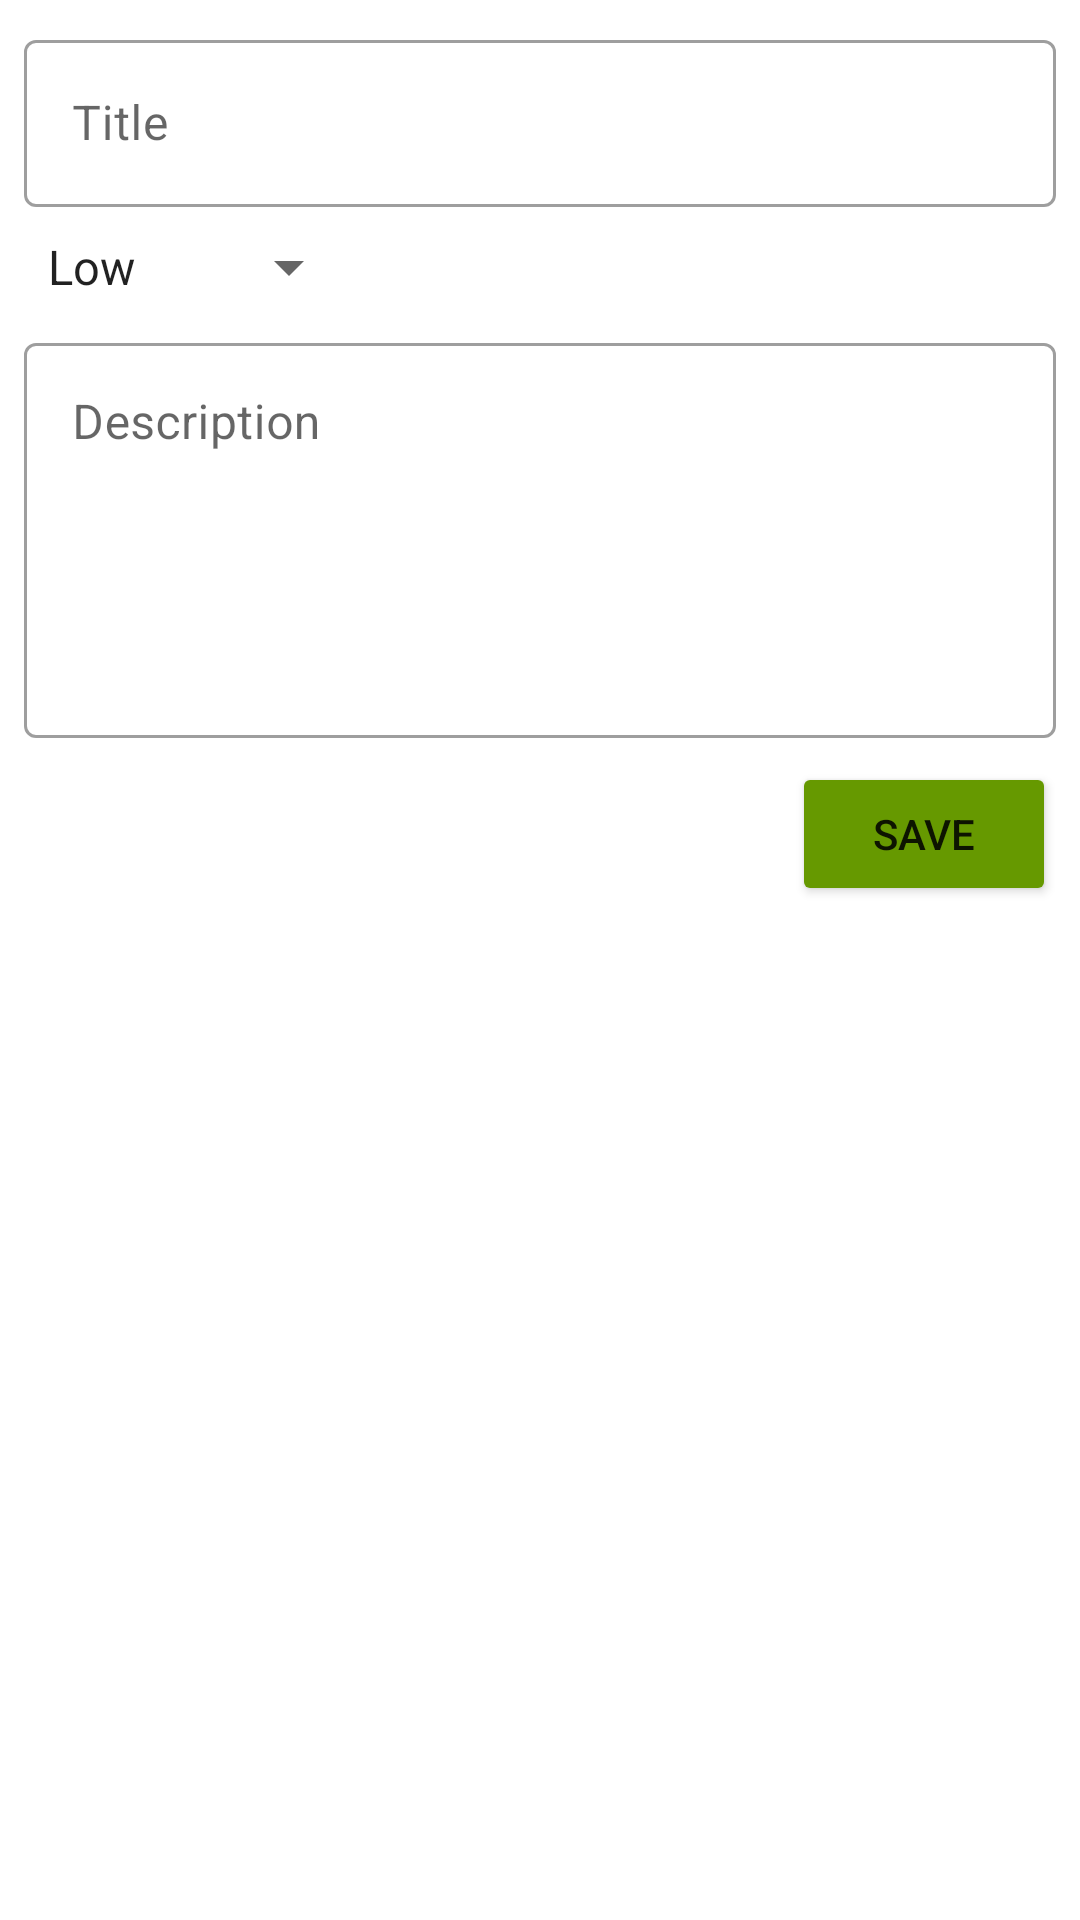

Android layout source for this screen:
<!-- AndroidManifest.xml: application theme Theme.QTodo -->
<!-- res/layout/fragment_task.xml -->
<?xml version="1.0" encoding="utf-8"?>
<androidx.constraintlayout.widget.ConstraintLayout xmlns:android="http://schemas.android.com/apk/res/android"
    xmlns:app="http://schemas.android.com/apk/res-auto"
    android:layout_width="match_parent"
    android:layout_height="match_parent">

    <com.google.android.material.textfield.TextInputLayout
        android:id="@+id/tl_title"
        style="@style/Widget.MaterialComponents.TextInputLayout.OutlinedBox"
        android:layout_width="match_parent"
        android:layout_height="wrap_content"
        android:layout_margin="@dimen/small_size"
        app:layout_constraintEnd_toEndOf="parent"
        app:layout_constraintStart_toStartOf="parent"
        app:layout_constraintTop_toTopOf="parent">

        <com.google.android.material.textfield.TextInputEditText
            android:id="@+id/et_task_title"
            android:layout_width="match_parent"
            android:layout_height="wrap_content"
            android:hint="@string/hint_edit_title"
            android:inputType="textCapSentences" />

    </com.google.android.material.textfield.TextInputLayout>

    <Spinner
        android:id="@+id/sp_priority"
        android:layout_width="wrap_content"
        android:layout_height="wrap_content"
        android:layout_margin="@dimen/small_size"
        android:entries="@array/task_priority"
        app:layout_constraintStart_toStartOf="parent"
        app:layout_constraintTop_toBottomOf="@+id/tl_title" />

    <com.google.android.material.textfield.TextInputLayout
        android:id="@+id/tl_description"
        style="@style/Widget.MaterialComponents.TextInputLayout.OutlinedBox"
        android:layout_width="match_parent"
        android:layout_height="wrap_content"
        android:layout_margin="@dimen/small_size"
        app:layout_constraintTop_toBottomOf="@+id/sp_priority">

        <com.google.android.material.textfield.TextInputEditText
            android:id="@+id/et_task_description"
            android:layout_width="match_parent"
            android:layout_height="match_parent"
            android:gravity="start"
            android:hint="@string/hint_edit_description"
            android:inputType="textMultiLine|textCapSentences"
            android:minLines="5" />

    </com.google.android.material.textfield.TextInputLayout>

    <Button
        android:id="@+id/btn_delete_task"
        android:layout_width="wrap_content"
        android:layout_height="wrap_content"
        android:layout_margin="@dimen/small_size"
        android:text="@string/btn_text_delete"
        android:visibility="invisible"
        app:backgroundTint="@android:color/holo_red_dark"
        app:icon="@drawable/ic_delete"
        app:layout_constraintStart_toStartOf="parent"
        app:layout_constraintTop_toBottomOf="@+id/tl_description" />

    <Button
        android:id="@+id/btn_save_task"
        android:layout_width="wrap_content"
        android:layout_height="wrap_content"
        android:layout_margin="@dimen/small_size"
        android:text="@string/btn_text_save"
        android:backgroundTint="@android:color/holo_green_dark"
        app:icon="@drawable/ic_save"
        app:layout_constraintEnd_toEndOf="parent"
        app:layout_constraintTop_toBottomOf="@+id/tl_description" />

</androidx.constraintlayout.widget.ConstraintLayout>
<!-- resources referenced by this layout -->
<resources>
  <string-array name="task_priority">
          <item>Low</item>
          <item>Middle</item>
          <item>High</item>
      </string-array>
  <dimen name="small_size">8dp</dimen>
  <string name="btn_text_delete">Delete</string>
  <string name="btn_text_save">Save</string>
  <string name="hint_edit_description">Description</string>
  <string name="hint_edit_title">Title</string>
  <style name="Theme.QTodo" parent="Theme.MaterialComponents.DayNight.DarkActionBar">
          
          <item name="colorPrimary">@color/purple_500</item>
          <item name="colorPrimaryVariant">@color/purple_700</item>
          <item name="colorOnPrimary">@color/white</item>
          
          <item name="colorSecondary">@color/teal_200</item>
          <item name="colorSecondaryVariant">@color/teal_700</item>
          <item name="colorOnSecondary">@color/black</item>
          
          <item name="android:statusBarColor" tools:targetApi="l">?attr/colorPrimaryVariant</item>
          
      </style>
  <!-- not gathered from this repository: default colours our renderer supplied (Android Studio template values) -->
  <color name="purple_500">#FF6200EE</color>
  <color name="purple_700">#FF3700B3</color>
  <color name="teal_200">#FF03DAC5</color>
  <color name="teal_700">#FF018786</color>
  <color name="black">#FF000000</color>
  <color name="white">#FFFFFFFF</color>
</resources>
